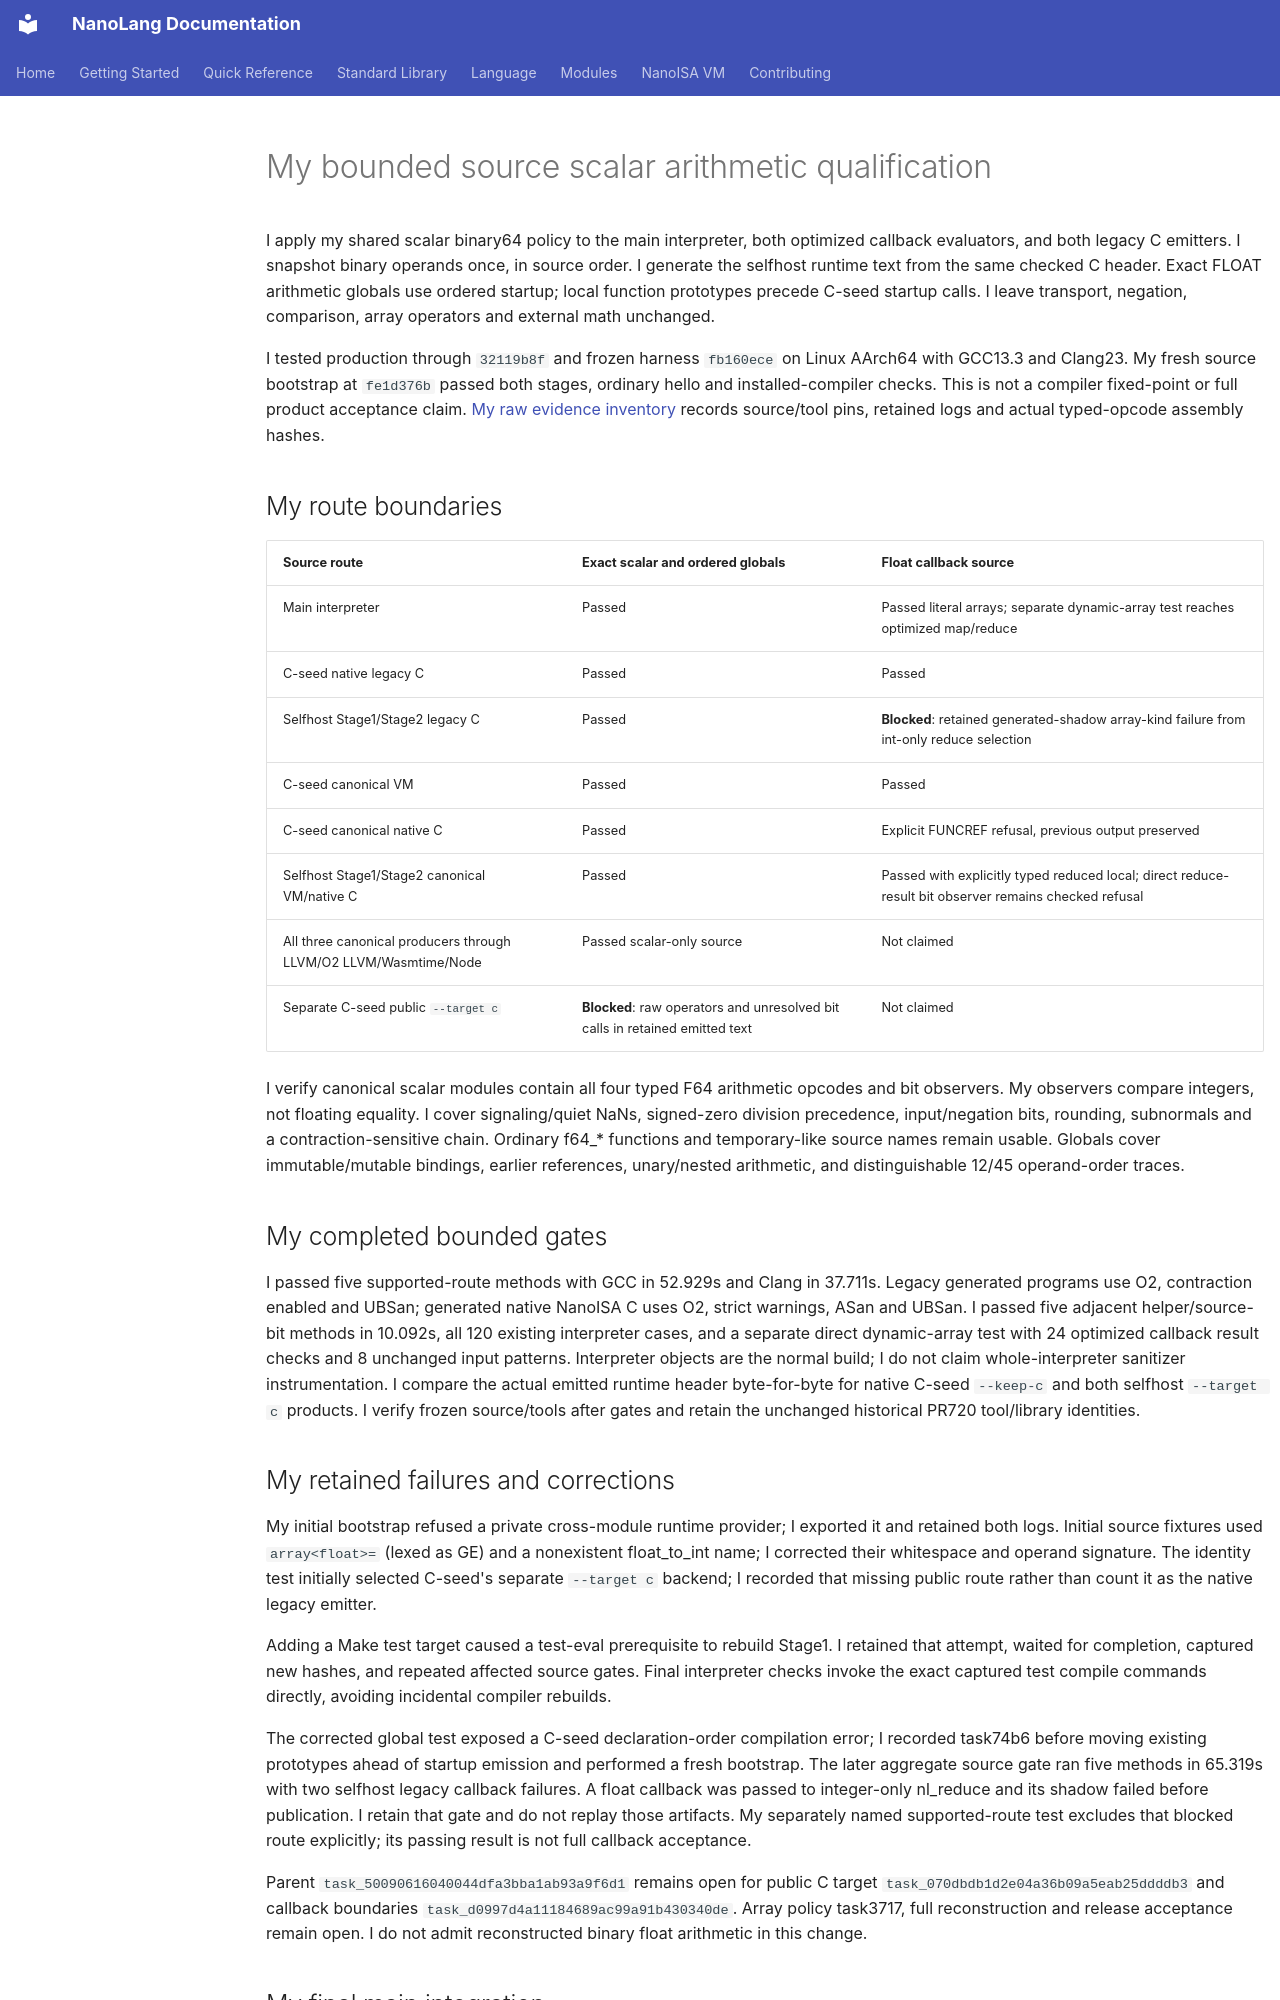

repository: jordanhubbard/nanolang · page: evidence/binary64-arithmetic-source/index.html · generator: mkdocs

# My bounded source scalar arithmetic qualification

I apply my shared scalar binary64 policy to the main interpreter, both optimized
callback evaluators, and both legacy C emitters. I snapshot binary operands once,
in source order. I generate the selfhost runtime text from the same checked C
header. Exact FLOAT arithmetic globals use ordered startup; local function
prototypes precede C-seed startup calls. I leave transport, negation, comparison,
array operators and external math unchanged.

I tested production through `32119b8f` and frozen harness `fb160ece` on Linux
AArch64 with GCC13.3 and Clang23. My fresh source bootstrap at `fe1d376b` passed
both stages, ordinary hello and installed-compiler checks. This is not a compiler
fixed-point or full product acceptance claim. [My raw evidence inventory](binary64-arithmetic-source.json)
records source/tool pins, retained logs and actual typed-opcode assembly hashes.

## My route boundaries

| Source route | Exact scalar and ordered globals | Float callback source |
| --- | --- | --- |
| Main interpreter | Passed | Passed literal arrays; separate dynamic-array test reaches optimized map/reduce |
| C-seed native legacy C | Passed | Passed |
| Selfhost Stage1/Stage2 legacy C | Passed | **Blocked**: retained generated-shadow array-kind failure from int-only reduce selection |
| C-seed canonical VM | Passed | Passed |
| C-seed canonical native C | Passed | Explicit FUNCREF refusal, previous output preserved |
| Selfhost Stage1/Stage2 canonical VM/native C | Passed | Passed with explicitly typed reduced local; direct reduce-result bit observer remains checked refusal |
| All three canonical producers through LLVM/O2 LLVM/Wasmtime/Node | Passed scalar-only source | Not claimed |
| Separate C-seed public `--target c` | **Blocked**: raw operators and unresolved bit calls in retained emitted text | Not claimed |

I verify canonical scalar modules contain all four typed F64 arithmetic opcodes
and bit observers. My observers compare integers, not floating equality. I cover
signaling/quiet NaNs, signed-zero division precedence, input/negation bits,
rounding, subnormals and a contraction-sensitive chain. Ordinary f64_* functions
and temporary-like source names remain usable. Globals cover immutable/mutable
bindings, earlier references, unary/nested arithmetic, and distinguishable 12/45
operand-order traces.

## My completed bounded gates

I passed five supported-route methods with GCC in 52.929s and Clang in 37.711s.
Legacy generated programs use O2, contraction enabled and UBSan; generated
native NanoISA C uses O2, strict warnings, ASan and UBSan. I passed five adjacent
helper/source-bit methods in 10.092s, all 120 existing interpreter cases, and a
separate direct dynamic-array test with 24 optimized callback result checks and
8 unchanged input patterns. Interpreter objects are the normal build; I do not
claim whole-interpreter sanitizer instrumentation. I compare the actual emitted
runtime header byte-for-byte for native C-seed `--keep-c` and both selfhost
`--target c` products. I verify frozen source/tools after gates and retain the
unchanged historical PR720 tool/library identities.

## My retained failures and corrections

My initial bootstrap refused a private cross-module runtime provider; I exported
it and retained both logs. Initial source fixtures used `array<float>=` (lexed as
GE) and a nonexistent float_to_int name; I corrected their whitespace and
operand signature. The identity test initially selected C-seed's separate
`--target c` backend; I recorded that missing public route rather than count it
as the native legacy emitter.

Adding a Make test target caused a test-eval prerequisite to rebuild Stage1.
I retained that attempt, waited for completion, captured new hashes, and repeated
affected source gates. Final interpreter checks invoke the exact captured test
compile commands directly, avoiding incidental compiler rebuilds.

The corrected global test exposed a C-seed declaration-order compilation error;
I recorded task74b6 before moving existing prototypes ahead of startup emission
and performed a fresh bootstrap. The later aggregate source gate ran five
methods in 65.319s with two selfhost legacy callback failures. A float callback
was passed to integer-only nl_reduce and its shadow failed before publication.
I retain that gate and do not replay those artifacts. My separately named
supported-route test excludes that blocked route explicitly; its passing result
is not full callback acceptance.

Parent `task_50090616040044dfa3bba1ab93a9f6d1` remains open for public C target
`task_070dbdb1d2e04a36b09a5eab25ddddb3` and callback boundaries
`task_d0997d4a11184689ac99a91b430340de`. Array policy task3717, full reconstruction
and release acceptance remain open. I do not admit reconstructed binary float
arithmetic in this change.
